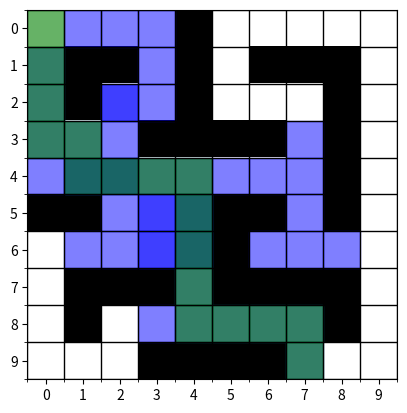

Source code (Python):
import numpy as np
import matplotlib.pyplot as plt
import heapq
import time

class Node:
    def __init__(self, position, parent=None, g=0, h=0):
        self.position = position  # (row, col)
        self.parent = parent
        self.g = g 
        self.h = h  
        self.f = g + h 

    def __lt__(self, other):
        return self.f < other.f

def heuristic(a, b):
    return abs(a[0] - b[0]) + abs(a[1] - b[1])

def astar_search(grid, start, end, visualize=True):
    rows, cols = grid.shape
    open_set = []
    closed_set = set()
    
    start_node = Node(start, None, 0, heuristic(start, end))
    heapq.heappush(open_set, start_node)

    came_from = {}
    
    directions = [(-1, 0), (1, 0), (0, -1), (0, 1)]
    
    if visualize:
        fig, ax = plt.subplots()
        ax.set_xticks(np.arange(cols))
        ax.set_yticks(np.arange(rows))
        ax.set_xticklabels(np.arange(cols))
        ax.set_yticklabels(np.arange(rows))
        
        ax.set_xticks(np.arange(-0.5, cols, 1), minor=True)
        ax.set_yticks(np.arange(-0.5, rows, 1), minor=True)
        ax.grid(which="minor", color="black", linestyle='-', linewidth=1)

        cmap = plt.cm.binary
        ax.imshow(grid, cmap=cmap, origin="upper")

    while open_set:
        current_node = heapq.heappop(open_set)
        current_position = current_node.position

        if current_position in closed_set:
            continue
        closed_set.add(current_position)

        if current_position == end:
            path = []
            while current_node:
                path.append(current_node.position)
                current_node = current_node.parent
            path.reverse()

            if visualize:
                for pos in path:
                    ax.add_patch(plt.Rectangle((pos[1] - 0.5, pos[0] - 0.5), 1, 1, color="green", alpha=0.6))
                plt.pause(1)
                plt.show()
            return path

        for d in directions:
            new_row, new_col = current_position[0] + d[0], current_position[1] + d[1]

            if 0 <= new_row < rows and 0 <= new_col < cols and grid[new_row, new_col] == 0:
                new_position = (new_row, new_col)
                if new_position in closed_set:
                    continue

                new_g = current_node.g + 1
                new_h = heuristic(new_position, end)
                new_node = Node(new_position, current_node, new_g, new_h)

                heapq.heappush(open_set, new_node)
                came_from[new_position] = current_position

                if visualize:
                    ax.add_patch(plt.Rectangle((new_col - 0.5, new_row - 0.5), 1, 1, color="blue", alpha=0.5))
                    plt.pause(0.1)

    return None  

grid = np.array([
    [0, 0, 0, 0, 1, 0, 0, 0, 0, 0],
    [0, 1, 1, 0, 1, 0, 1, 1, 1, 0],
    [0, 1, 0, 0, 1, 0, 0, 0, 1, 0],
    [0, 0, 0, 1, 1, 1, 1, 0, 1, 0],
    [0, 0, 0, 0, 0, 0, 0, 0, 1, 0],
    [1, 1, 0, 0, 0, 1, 1, 0, 1, 0],
    [0, 0, 0, 0, 0, 1, 0, 0, 0, 0],
    [0, 1, 1, 1, 0, 1, 1, 1, 1, 0],
    [0, 1, 0, 0, 0, 0, 0, 0, 1, 0],
    [0, 0, 0, 1, 1, 1, 1, 0, 0, 0]
])

start = (0, 0)  
end = (9, 7)
# (4, 5)

path = astar_search(grid, start, end)
print("Path:", path)
